Dataset: raw (GitHub, diilanofficial2002/Fruit-Classification). Classes: apple, cabbage, carrot, cucumber, eggplant, pear.

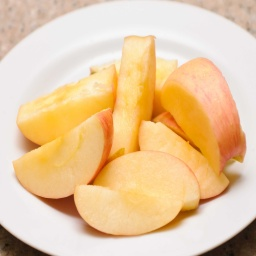
Label: apple

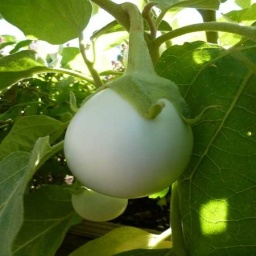
Label: eggplant

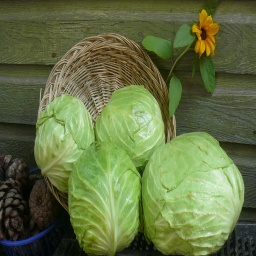
Label: cabbage

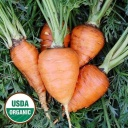
Label: carrot

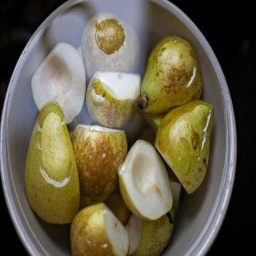
Label: pear

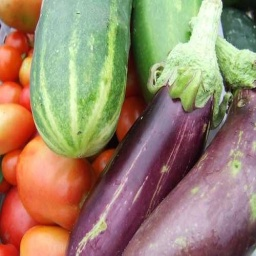
Label: cucumber
